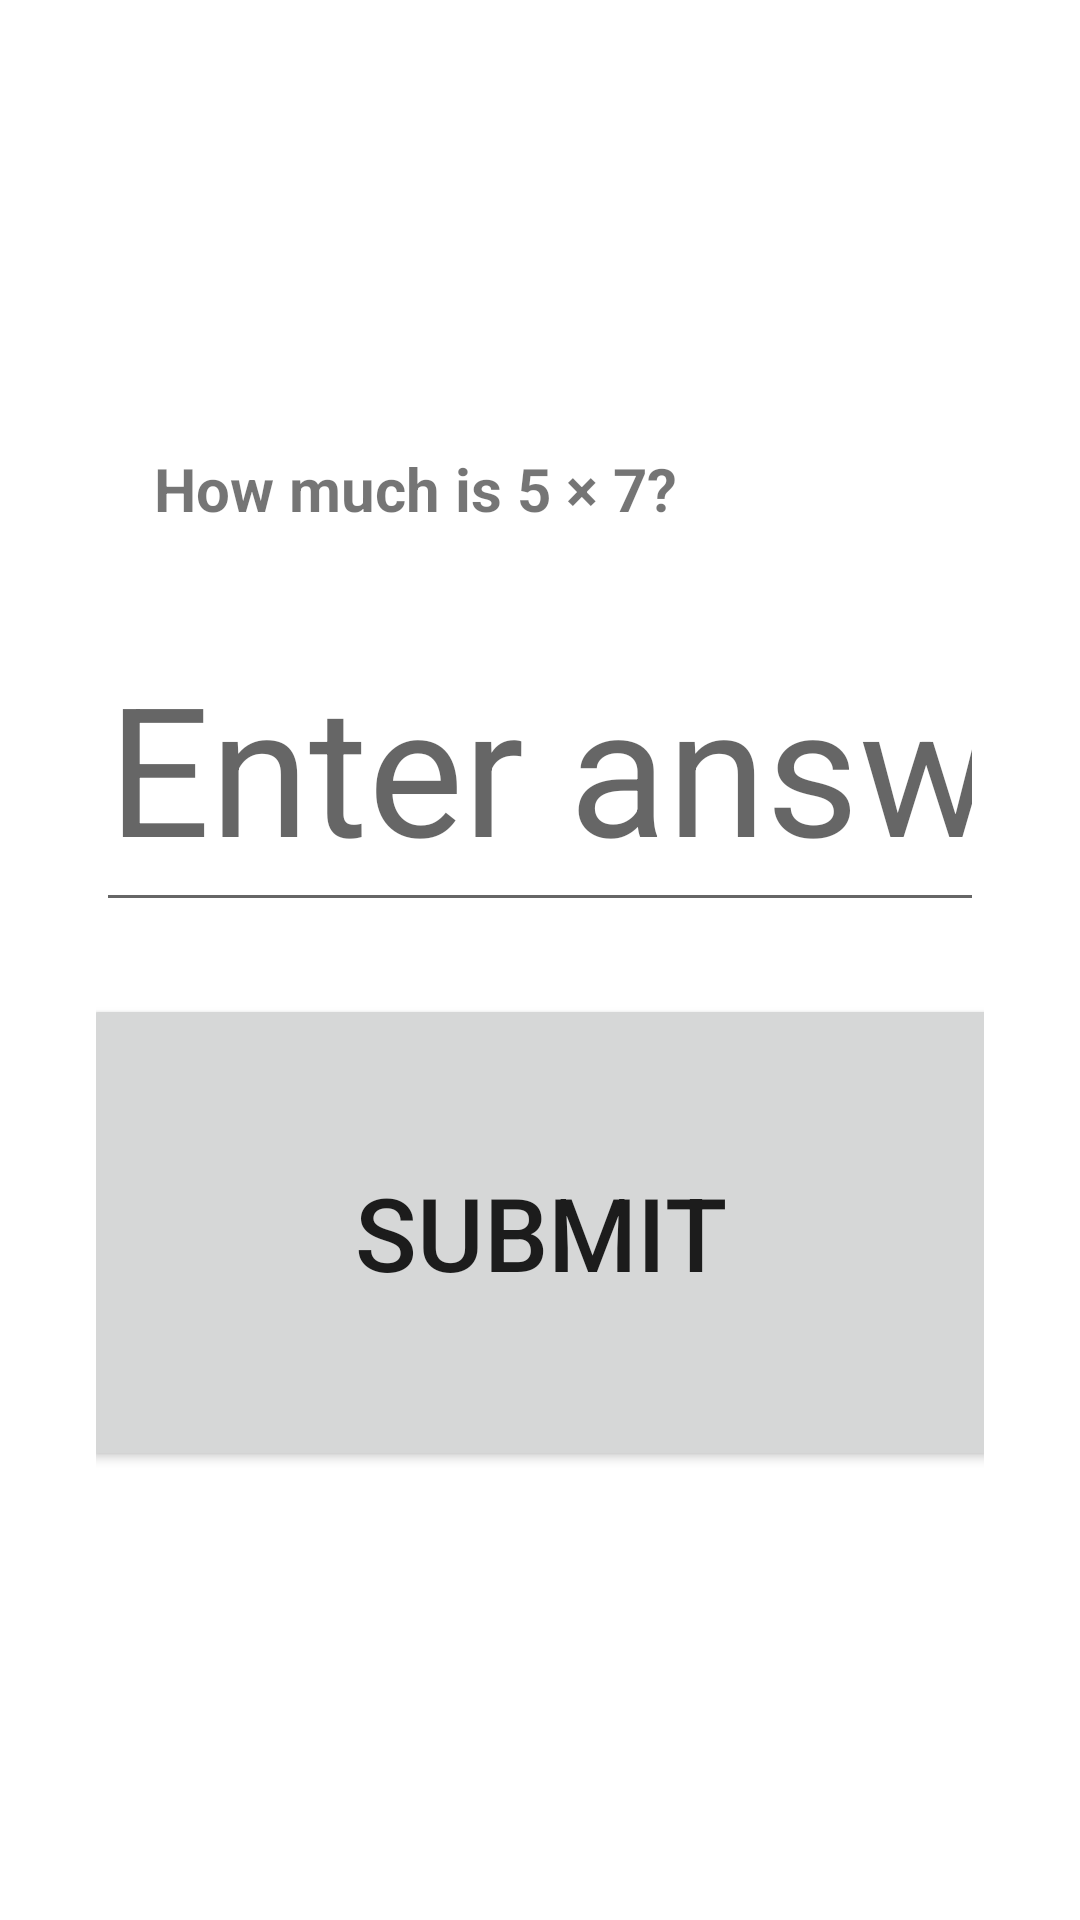

Here is an Android app screen rendered from its layout file. Give the layout XML and the strings, colors and styles it references.
<!-- AndroidManifest.xml: activity theme Theme.ParentControl -->
<!-- res/layout/activity_task.xml -->
<?xml version="1.0" encoding="utf-8"?>
<LinearLayout xmlns:android="http://schemas.android.com/apk/res/android"
    android:layout_width="match_parent"
    android:layout_height="match_parent"
    android:gravity="center"
    android:orientation="vertical"
    android:padding="32dp">

    <TextView
        android:id="@+id/taskText"
        android:layout_width="257dp"
        android:layout_height="wrap_content"
        android:text="How much is 5 × 7?"
        android:textSize="20sp"
        android:textStyle="bold" />

    <EditText
        android:id="@+id/answerInput"
        android:layout_width="match_parent"
        android:layout_height="107dp"
        android:layout_marginTop="24dp"
        android:hint="Enter answer"
        android:importantForAutofill="no"
        android:inputType="number"
        android:textSize="60sp" />

    <Button
        android:id="@+id/submitButton"
        android:layout_width="307dp"
        android:layout_height="159dp"
        android:layout_marginTop="24dp"
        android:text="Submit"
        android:textAlignment="center"
        android:textSize="34sp" />

</LinearLayout>
<!-- resources referenced by this layout -->
<resources>
  <style name="Theme.ParentControl" parent="Theme.MaterialComponents.DayNight.DarkActionBar">
          <item name="colorPrimary">@color/purple_500</item>
          <item name="colorPrimaryVariant">@color/purple_700</item>
          <item name="colorOnPrimary">@color/white</item>
          <item name="colorSecondary">@color/teal_200</item>
          <item name="colorSecondaryVariant">@color/teal_700</item>
          <item name="colorOnSecondary">@color/black</item>
          <item name="android:statusBarColor">?attr/colorPrimaryVariant</item>
          <item name="android:windowLightStatusBar" tools:targetApi="m">true</item>
      </style>
  <!-- not gathered from this repository: default colours our renderer supplied (Android Studio template values) -->
  <color name="purple_500">#FF6200EE</color>
  <color name="purple_700">#FF3700B3</color>
  <color name="teal_200">#FF03DAC5</color>
  <color name="teal_700">#FF018786</color>
  <color name="black">#FF000000</color>
  <color name="white">#FFFFFFFF</color>
</resources>
